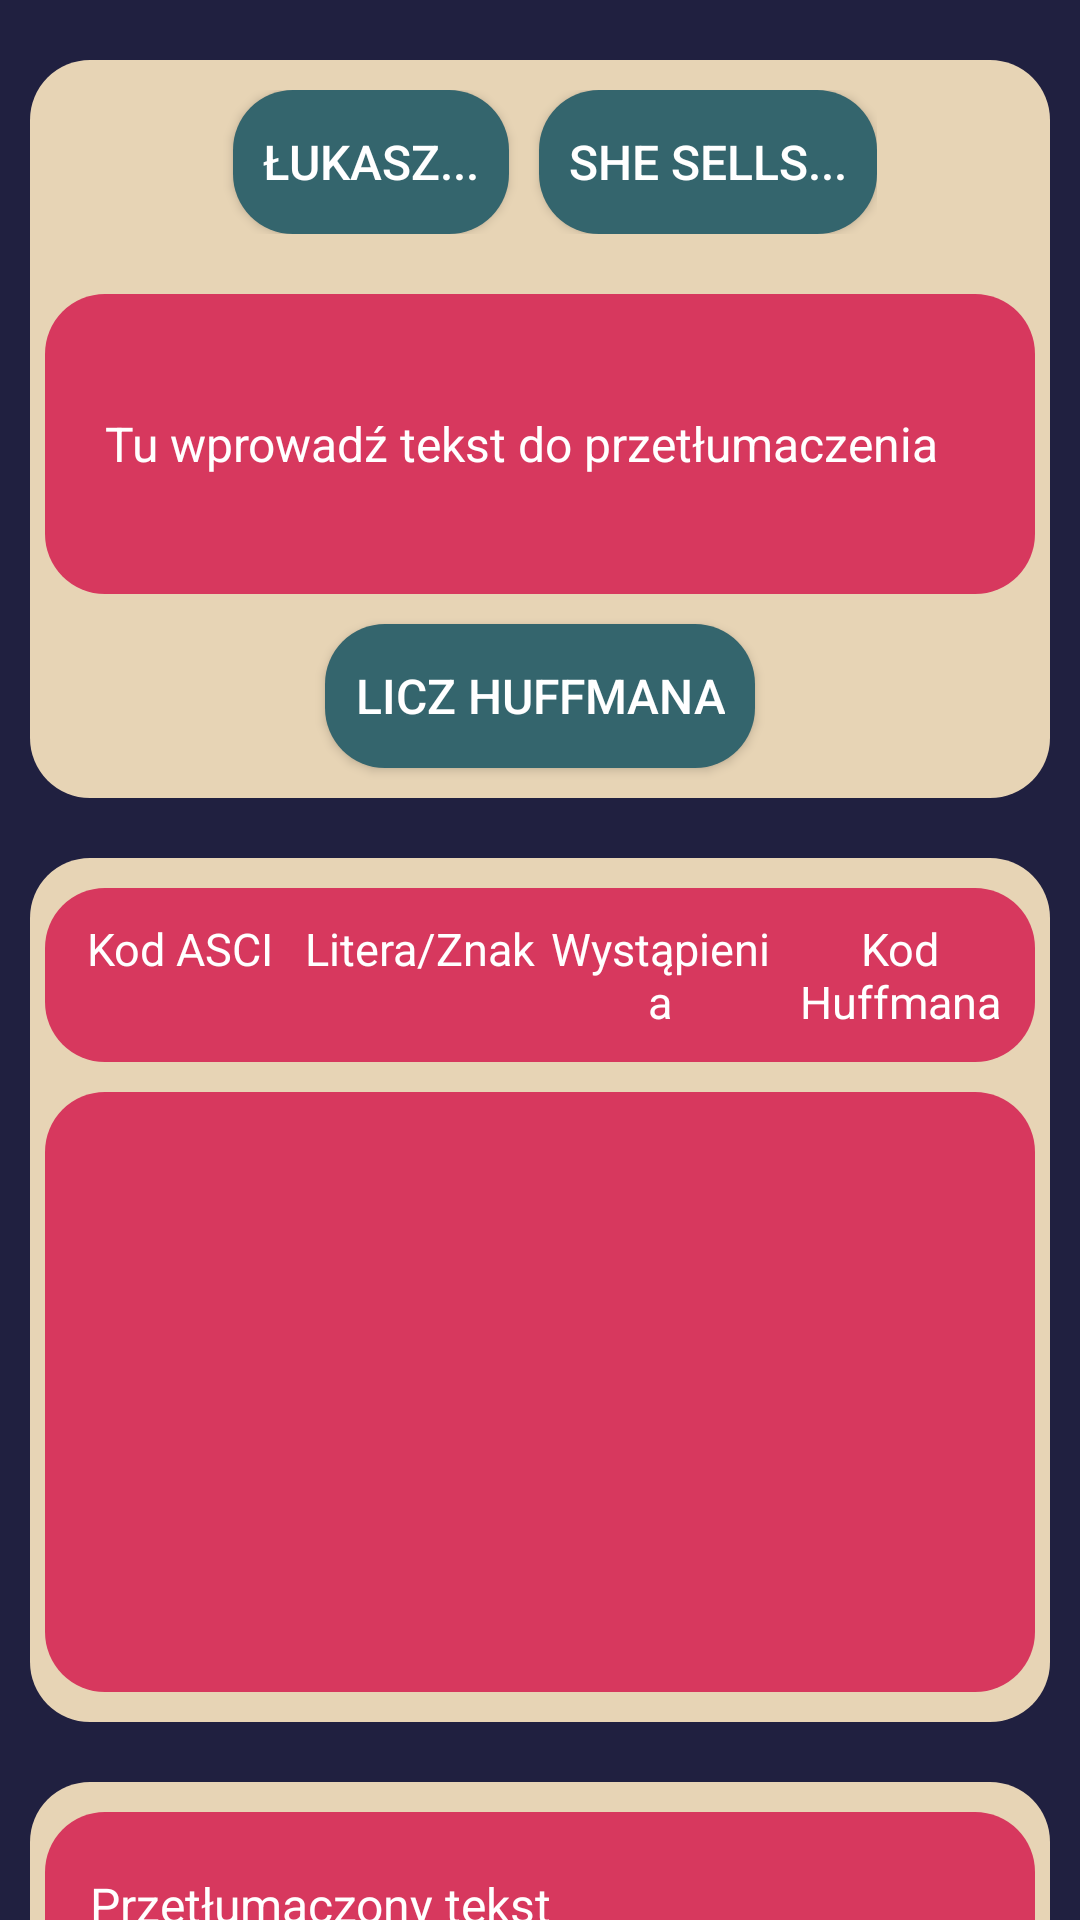

The Android layout XML behind this screen, and the referenced resources:
<!-- AndroidManifest.xml: application theme Theme.HuffmanApp -->
<!-- res/layout/activity_main.xml -->
<?xml version="1.0" encoding="utf-8"?>
<androidx.core.widget.NestedScrollView
    xmlns:android="http://schemas.android.com/apk/res/android"
    xmlns:tools="http://schemas.android.com/tools"
    tools:context=".MainActivity"
    android:background="@color/secondary"
    android:layout_width="match_parent"
    android:layout_height="match_parent"
    android:orientation="vertical">
<LinearLayout
    android:layout_width="match_parent"
    android:layout_height="match_parent"
    android:layout_margin="10dp"
    android:orientation="vertical">
    <LinearLayout
        android:background="@drawable/container_shape"
        android:layout_width="match_parent"
        android:layout_marginVertical="10dp"
        android:layout_height="wrap_content"
        android:orientation="vertical">
        <LinearLayout
            android:layout_width="wrap_content"
            android:layout_height="wrap_content"
            android:layout_gravity="center"
            android:layout_marginTop="10dp"
            android:layout_marginBottom="10dp"
            android:orientation="horizontal">
            <androidx.appcompat.widget.AppCompatButton
                android:layout_width="wrap_content"
                android:layout_height="wrap_content"
                android:text="@string/geonek"
                android:textSize="16sp"
                android:layout_marginHorizontal="10dp"
                android:textColor="@color/white"
                android:paddingHorizontal="10dp"
                android:background="@drawable/button_style"
                android:onClick="whoAmIgenerateText"/>
            <androidx.appcompat.widget.AppCompatButton
                android:layout_width="wrap_content"
                android:layout_height="wrap_content"
                android:text="@string/she_sells"
                android:textSize="16sp"
                android:textColor="@color/white"
                android:paddingHorizontal="10dp"
                android:background="@drawable/button_style"
                android:onClick="sheSellsGenerateText"/>
        </LinearLayout>
    <com.google.android.material.textfield.TextInputEditText
        android:id="@+id/inputText"
        android:hint="@string/tu_wprowad_tekst_do_przet_umaczenia"
        android:layout_width="match_parent"
        android:textColor="@color/white"
        android:shadowColor="@color/container"
        android:layout_marginHorizontal="5dp"
        android:textColorHint="@color/white"
        android:textSize="16sp"
        android:background="@drawable/layout_shape"
        android:layout_height="wrap_content"
        android:layout_marginVertical="10dp"
        android:minHeight="100dp"/>
        <androidx.appcompat.widget.AppCompatButton
            android:layout_width="wrap_content"
            android:layout_height="wrap_content"
            android:text="@string/licz_huffmana"
            android:paddingHorizontal="10dp"
            android:textSize="16sp"
            android:layout_gravity="center"
            android:textColor="@color/white"
            android:background="@drawable/button_style"
            android:layout_marginHorizontal="5dp"
            android:onClick="calculateHuffman"
            android:layout_marginBottom="10dp"/>
    </LinearLayout>
    <LinearLayout
        android:layout_marginVertical="10dp"
        android:layout_width="match_parent"
        android:layout_height="wrap_content"
        android:paddingHorizontal="5dp"
        android:paddingVertical="10dp"
        android:background="@drawable/container_shape"
        android:orientation="vertical">
        <LinearLayout
            android:layout_width="match_parent"
            android:layout_height="wrap_content"
            android:orientation="horizontal"
            android:background="@drawable/layout_shape"
            android:paddingHorizontal="5dp"
            android:paddingVertical="10dp">
            <TextView
                android:layout_width="match_parent"
                android:layout_height="wrap_content"
                android:text="@string/kod_asci"
                android:textSize="15sp"
                android:gravity="center"
                android:textColor="@color/white"
                android:layout_weight="1"/>
            <TextView
                android:layout_width="match_parent"
                android:layout_height="wrap_content"
                android:text="@string/litera_znak"
                android:textColor="@color/white"
                android:textSize="15sp"
                android:gravity="center"
                android:layout_weight="1"/>
            <TextView
                android:layout_width="match_parent"
                android:layout_height="wrap_content"
                android:text="@string/wyst_pienia"
                android:textSize="15sp"
                android:textColor="@color/white"
                android:gravity="center"
                android:layout_weight="1"/>
            <TextView
                android:layout_width="match_parent"
                android:layout_height="wrap_content"
                android:text="@string/kod_huffmana"
                android:textSize="15sp"
                android:textColor="@color/white"
                android:gravity="center"
                android:layout_weight="1"/>
        </LinearLayout>
        <ListView
            android:id="@+id/listView"
            android:background="@drawable/layout_shape"
            android:layout_width="match_parent"
            android:textColor="@color/white"
            android:layout_marginTop="10dp"
            android:paddingHorizontal="0dp"
            android:layout_height="200dp"/>
    </LinearLayout>

    <LinearLayout
        android:layout_marginVertical="10dp"
        android:layout_width="match_parent"
        android:layout_height="wrap_content"
        android:paddingHorizontal="5dp"
        android:background="@drawable/container_shape"
        android:orientation="vertical">
    <androidx.appcompat.widget.AppCompatTextView
        android:id="@+id/translatedText"
        android:layout_width="match_parent"
        android:paddingHorizontal="15dp"
        android:textSize="16sp"
        android:layout_marginTop="10dp"
        android:background="@drawable/layout_shape"
        android:textColor="@color/white"
        android:text="@string/translated_text"
        android:layout_height="wrap_content"/>

    <androidx.appcompat.widget.AppCompatTextView
        android:id="@+id/entropyResult"
        android:layout_width="match_parent"
        android:textSize="16sp"
        android:layout_marginVertical="10dp"
        android:background="@drawable/layout_shape"
        android:textColor="@color/white"
        android:text="@string/entropia"
        android:layout_height="wrap_content" />
    <androidx.appcompat.widget.AppCompatTextView
        android:id="@+id/keyWOrdResult"
        android:layout_width="match_parent"
        android:textSize="16sp"
        android:background="@drawable/layout_shape"
        android:text="@string/meanKeyWordLength"
        android:textColor="@color/white"
        android:layout_marginBottom="10dp"
        android:layout_height="wrap_content" />
</LinearLayout>
    <LinearLayout
        android:layout_width="wrap_content"
        android:layout_height="wrap_content"
        android:paddingVertical="10dp"
        android:orientation="vertical"
        android:background="@drawable/container_shape">
        <TextView
            android:layout_width="wrap_content"
            android:layout_height="wrap_content"
            android:textSize="16sp"
            android:textColor="@color/white"
            android:background="@drawable/layout_shape"
            android:layout_gravity="center"
            android:layout_marginBottom="10dp"
            android:padding="10dp"
            android:text="@string/drzewo"/>
        <de.blox.treeview.TreeView
            android:id="@+id/tree"
            android:layout_width="wrap_content"
            android:layout_height="400dp"
            />
    </LinearLayout>
    <LinearLayout
        android:layout_width="match_parent"
        android:layout_height="100dp"
        android:paddingVertical="10dp"
        android:gravity="center"
        android:layout_marginVertical="10dp"
        android:background="@drawable/container_shape">
        <TextView
            android:layout_width="wrap_content"
            android:layout_height="wrap_content"
            android:textSize="16sp"
            android:background="@drawable/layout_shape"
            android:text="@string/autor_ukasz_przychodzie_imst_1_3_5"
            android:textColor="@color/white" />

    </LinearLayout>
</LinearLayout>
</androidx.core.widget.NestedScrollView>
<!-- resources referenced by this layout -->
<resources>
  <color name="container">#e7d4b5</color>
  <color name="secondary">#202040</color>
  <color name="white">#FFFFFFFF</color>
  <!-- drawable button_style (drawable) -->
  <?xml version="1.0" encoding="utf-8"?>
  <shape xmlns:android="http://schemas.android.com/apk/res/android"
      android:shape="rectangle">
      <solid android:color="#34656d"/>
      <stroke android:width="0dp"/>
      <corners android:radius="20dp"/>
  </shape>
  <!-- drawable container_shape (drawable) -->
  <?xml version="1.0" encoding="utf-8"?>
  <shape xmlns:android="http://schemas.android.com/apk/res/android"
      android:shape="rectangle">
      <solid android:color="@color/container"/>
      <corners android:radius="20dp"/>
  </shape>
  <!-- drawable layout_shape (drawable) -->
  <?xml version="1.0" encoding="utf-8"?>
  <shape xmlns:android="http://schemas.android.com/apk/res/android"
      android:shape="rectangle">
      <solid android:color="@color/primary"/>
      <corners android:radius="20dp"/>
      <padding android:bottom="20dp"
          android:left="20dp"
          android:right="30dp"
          android:top="20dp"/>
  </shape>
  <string name="autor_ukasz_przychodzie_imst_1_3_5">Autor: Łukasz Przychodzień IMST 1.3/5</string>
  <string name="drzewo">Drzewo:</string>
  <string name="entropia">Entropia: </string>
  <string name="geonek">Łukasz...</string>
  <string name="kod_asci">Kod ASCI</string>
  <string name="kod_huffmana">Kod Huffmana</string>
  <string name="licz_huffmana">Licz Huffmana</string>
  <string name="litera_znak">Litera/Znak</string>
  <string name="meanKeyWordLength">Średnia długość słowa kluczowego: </string>
  <string name="she_sells">She sells...</string>
  <string name="translated_text">Przetłumaczony tekst</string>
  <string name="tu_wprowad_tekst_do_przet_umaczenia">Tu wprowadź tekst do przetłumaczenia</string>
  <string name="wyst_pienia">Wystąpienia</string>
  <style name="Theme.HuffmanApp" parent="Theme.MaterialComponents.DayNight.NoActionBar">
          
          <item name="colorPrimary">@color/purple_500</item>
          <item name="colorPrimaryVariant">@color/purple_700</item>
          <item name="colorOnPrimary">@color/white</item>
          
          <item name="colorSecondary">@color/teal_200</item>
          <item name="colorSecondaryVariant">@color/teal_700</item>
          <item name="colorOnSecondary">@color/black</item>
          
          <item name="android:statusBarColor" tools:targetApi="l">?attr/colorPrimaryVariant</item>
          
      </style>
  <color name="primary">#d7385e</color>
  <color name="purple_500">#FF6200EE</color>
  <color name="purple_700">#FF3700B3</color>
  <color name="teal_200">#FF03DAC5</color>
  <color name="teal_700">#FF018786</color>
  <color name="black">#FF000000</color>
</resources>
